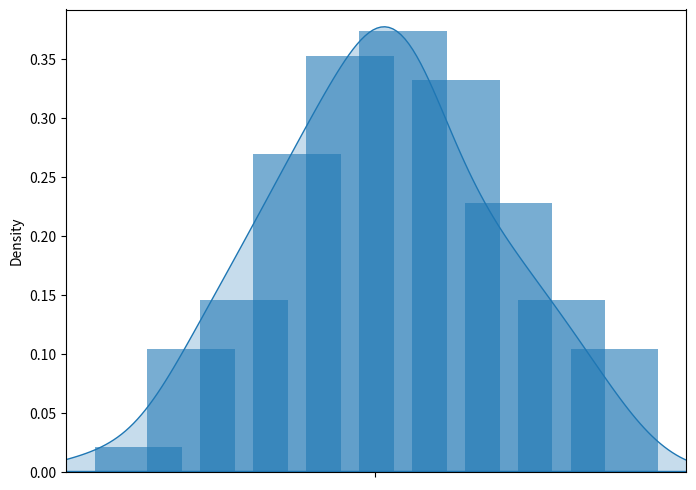

Python code for this plot: (Note: this script raises an exception after producing the figure.)
# Import necessary libraries
import numpy as np
import matplotlib.pyplot as plt
import seaborn as sns
from scipy import stats
from scipy import integrate

# Generate a sample dataset
np.random.seed(0)
x = np.random.randn(100)

# Plot the KDE
plt.figure(figsize=(8,6))
sns.kdeplot(x, shade=True, label='KDE')

# Add the observations as bars on top of the KDE
plt.hist(x, bins=10, density=True, alpha=0.6, label='Observations', histtype='bar', width=0.8)

# Add box plot statistics
sns.boxplot(x, showmeans=True, boxprops={'facecolor':'none'}, showfliers=False, meansize=8)

# Add labels and title
plt.title('KDE with Observations and Box Plot Statistics')
plt.xlabel('Value')
plt.ylabel('Density')
plt.legend()

# Display the plot
plt.show()
